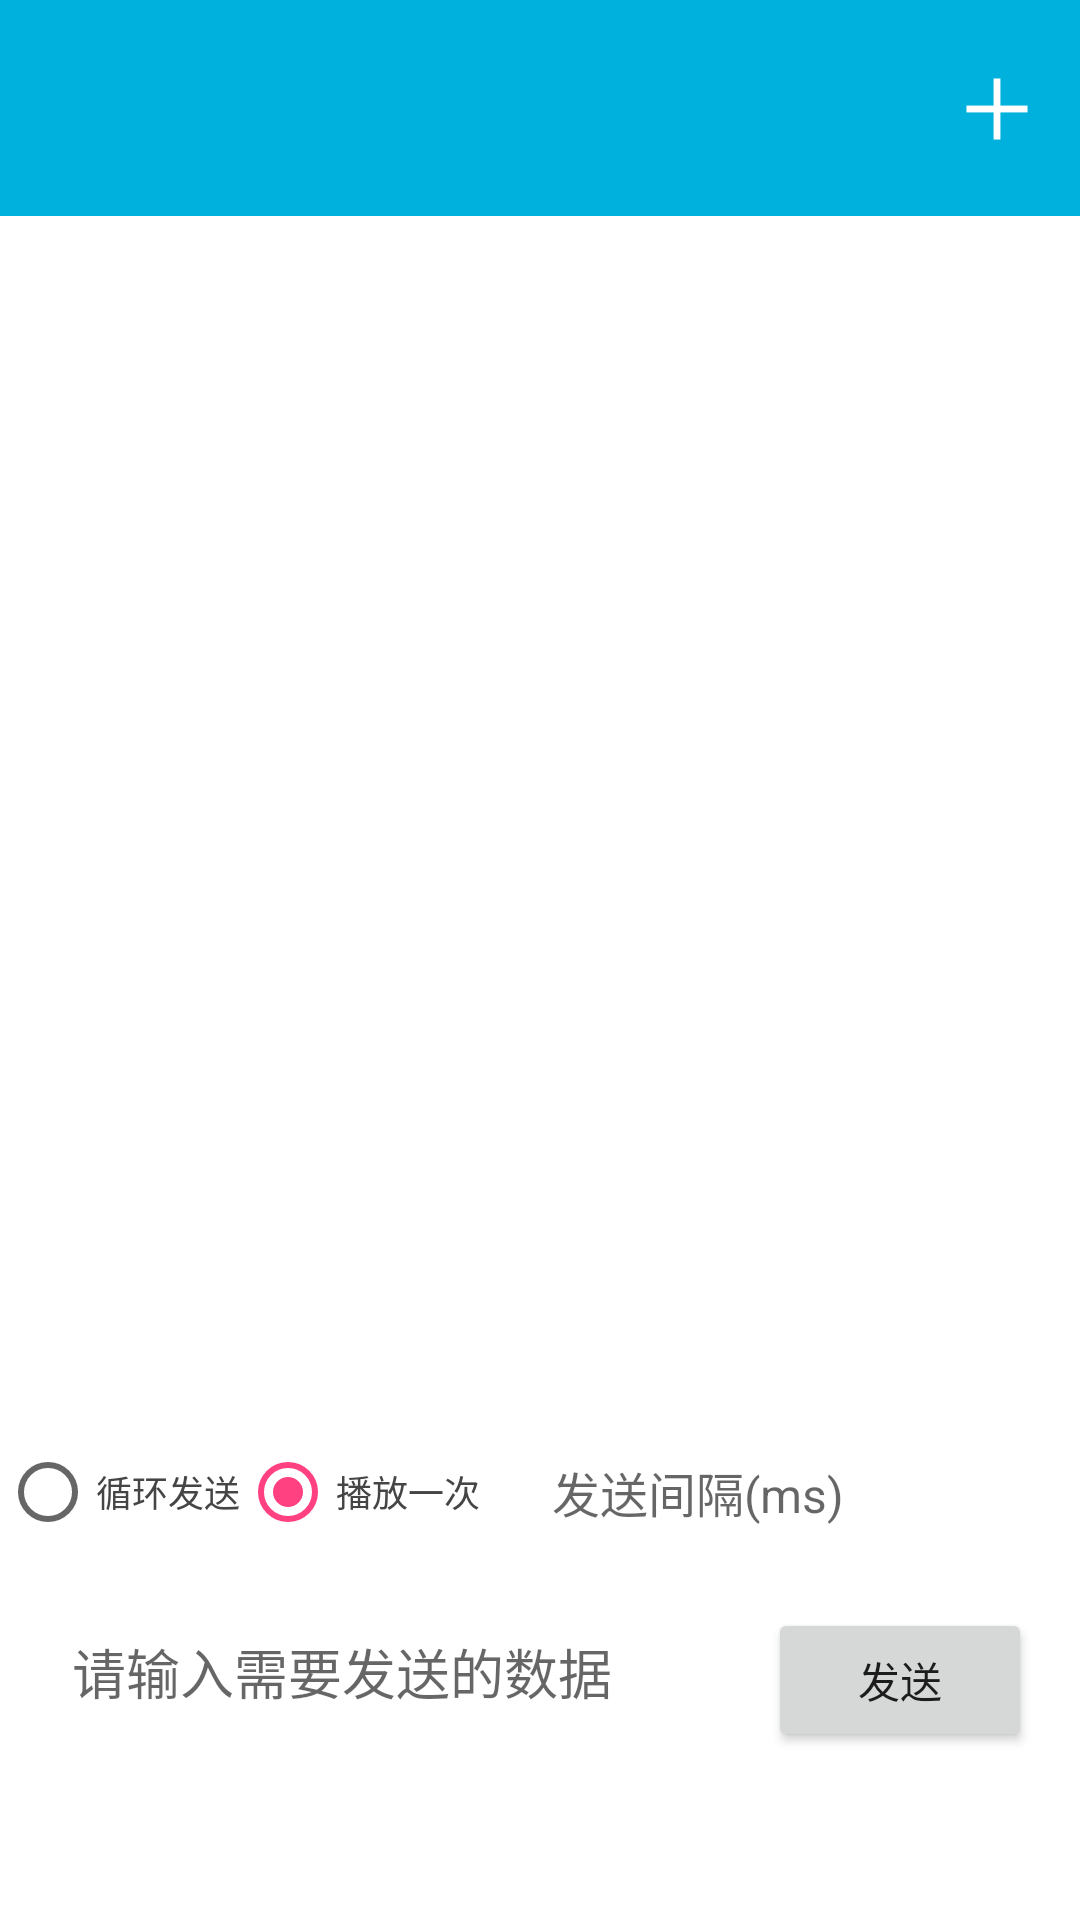

Reconstruct the res/layout file that produces this screen, plus the resources it refers to.
<!-- AndroidManifest.xml: application theme AppTheme -->
<!-- res/layout/device_test_layout.xml -->
<?xml version="1.0" encoding="utf-8"?>
<LinearLayout xmlns:android="http://schemas.android.com/apk/res/android"
    android:layout_width="match_parent"
    android:layout_height="match_parent"
    android:orientation="vertical"
    >
    <include
        android:id="@+id/app_template_title"
        layout="@layout/app_template_title"
        />
    <LinearLayout 
        android:layout_width="match_parent"
        android:layout_height="match_parent"
        android:orientation="vertical"
        android:background="@color/app_white"
        >
        <ListView 
            android:id="@+id/listView"
            android:layout_width="match_parent"
            android:layout_height="0dp"
            android:layout_weight="1"
            ></ListView>
        <LinearLayout 
            android:layout_width="match_parent"
            android:layout_height="45dp"
            android:orientation="horizontal"
            android:gravity="center_vertical"
            >
            <RadioGroup 
                android:layout_width="wrap_content"
                android:layout_height="wrap_content"
                android:orientation="horizontal"
                >
                <RadioButton 
                android:id="@+id/rb_loop"
                android:layout_width="wrap_content"
                android:layout_height="wrap_content"
                android:text="循环发送"
                android:textColor="@color/app_black_left"
                android:textSize="12sp"
                />
            <RadioButton 
                android:id="@+id/rb_one"
                android:layout_width="wrap_content"
                android:layout_height="wrap_content"
                android:text="播放一次"
                android:textColor="@color/app_black_left"
                android:textSize="12sp"
                android:checked="true"
                />
            </RadioGroup>
            <EditText
                android:id="@+id/et_loop_time"
                android:layout_width="wrap_content"
                android:layout_height="wrap_content"
                android:minWidth="120dp"
                android:hint="发送间隔(ms)"
                android:paddingLeft="@dimen/app_padding_small"
                android:layout_marginLeft="@dimen/app_margin"
                android:background="@drawable/app_et_bg"
                android:inputType="number"
                android:textSize="16sp"
                android:textColor="@color/app_black_left"
                />
        </LinearLayout>
        <LinearLayout 
            android:layout_width="match_parent"
            android:layout_height="120dp"
            android:orientation="horizontal"
            android:padding="@dimen/app_margin"
           >
            <EditText 
                android:id="@+id/et_data"
                android:layout_width="0dp"
                android:layout_height="match_parent"
                android:layout_weight="1"
                android:hint="请输入需要发送的数据"
                android:gravity="left|top"
                android:background="@drawable/app_et_bg"
                android:padding="@dimen/app_margin_small"
                />
            <Button 
                android:id="@+id/bt_sent"
	                android:layout_width="wrap_content"
	                android:layout_height="wrap_content"
	                android:text="发送"
                />
        </LinearLayout>
    </LinearLayout>
</LinearLayout>
<!-- res/layout/app_template_title.xml (included above) -->
<?xml version="1.0" encoding="utf-8"?>
<RelativeLayout xmlns:android="http://schemas.android.com/apk/res/android"
    android:layout_width="match_parent"
    android:layout_height="@dimen/app_titlebar_height"
    android:background="@color/app_theme_color"
    >
    <ImageView
        android:id="@+id/iv_template_left"
        android:layout_width="?attr/actionBarSize"
        android:layout_height="?attr/actionBarSize"
        android:padding="@dimen/app_padding"
        android:src="@drawable/ic_back"
        android:layout_alignParentLeft="true"
        android:layout_alignParentStart="true"
        android:background="@drawable/app_ripple"
        android:clickable="true"
        android:layout_centerVertical="true"
        />

    <TextView
        android:id="@+id/tv_template_title"
        android:layout_width="wrap_content"
        android:layout_height="wrap_content"
        android:maxLines="1"
        android:layout_centerInParent="true"
        android:textSize="18sp"
        android:textColor="@color/app_white"
        />

    <ImageView
        android:id="@+id/iv_template_right"
        android:layout_width="?attr/actionBarSize"
        android:layout_height="?attr/actionBarSize"
        android:src="@drawable/ic_new"
        android:padding="@dimen/app_padding"
        android:layout_alignParentRight="true"
        android:layout_alignParentEnd="true"
        android:background="@drawable/app_ripple"
        android:clickable="true"
        android:layout_centerVertical="true"
        />
</RelativeLayout>
<!-- resources referenced by this layout -->
<resources>
  <color name="app_black_left">#454545</color>
  <color name="app_theme_color">#01b1dd</color>
  <color name="app_white">#ffffff</color>
  <dimen name="app_margin">16dp</dimen>
  <dimen name="app_margin_small">8dp</dimen>
  <dimen name="app_padding">16dp</dimen>
  <dimen name="app_padding_small">8dp</dimen>
  <dimen name="app_titlebar_height">72dp</dimen>
  <!-- drawable app_ripple (drawable) -->
  <?xml version="1.0" encoding="utf-8"?>
  <selector xmlns:android="http://schemas.android.com/apk/res/android">
      <item android:state_pressed="false">
          <shape>
              <corners android:radius="@dimen/app_bt_radius"/>
              <solid android:color="@color/app_transparent"/>
          </shape>
      </item>
      <item android:state_pressed="true">
          <shape>
              <corners android:radius="@dimen/app_bt_radius"/>
              <solid android:color="@color/app_transparent_33"/>
          </shape>
          <transition />
      </item>
  </selector>
  <!-- drawable ic_new: png bitmap (drawable-hdpi, 14662 bytes) -->
  <style name="AppTheme" parent="Theme.AppCompat.Light.NoActionBar">
          
          <item name="colorPrimary">@color/colorPrimary</item>
          <item name="colorPrimaryDark">@color/colorPrimaryDark</item>
          <item name="colorAccent">@color/colorAccent</item>
          <item name="android:screenOrientation">portrait</item>
      </style>
  <dimen name="app_bt_radius">8dp</dimen>
  <color name="app_transparent">#00ffffff</color>
  <color name="app_transparent_33">#33ffffff</color>
  <color name="colorPrimary">#3F51B5</color>
  <color name="colorPrimaryDark">#303F9F</color>
  <color name="colorAccent">#FF4081</color>
</resources>
